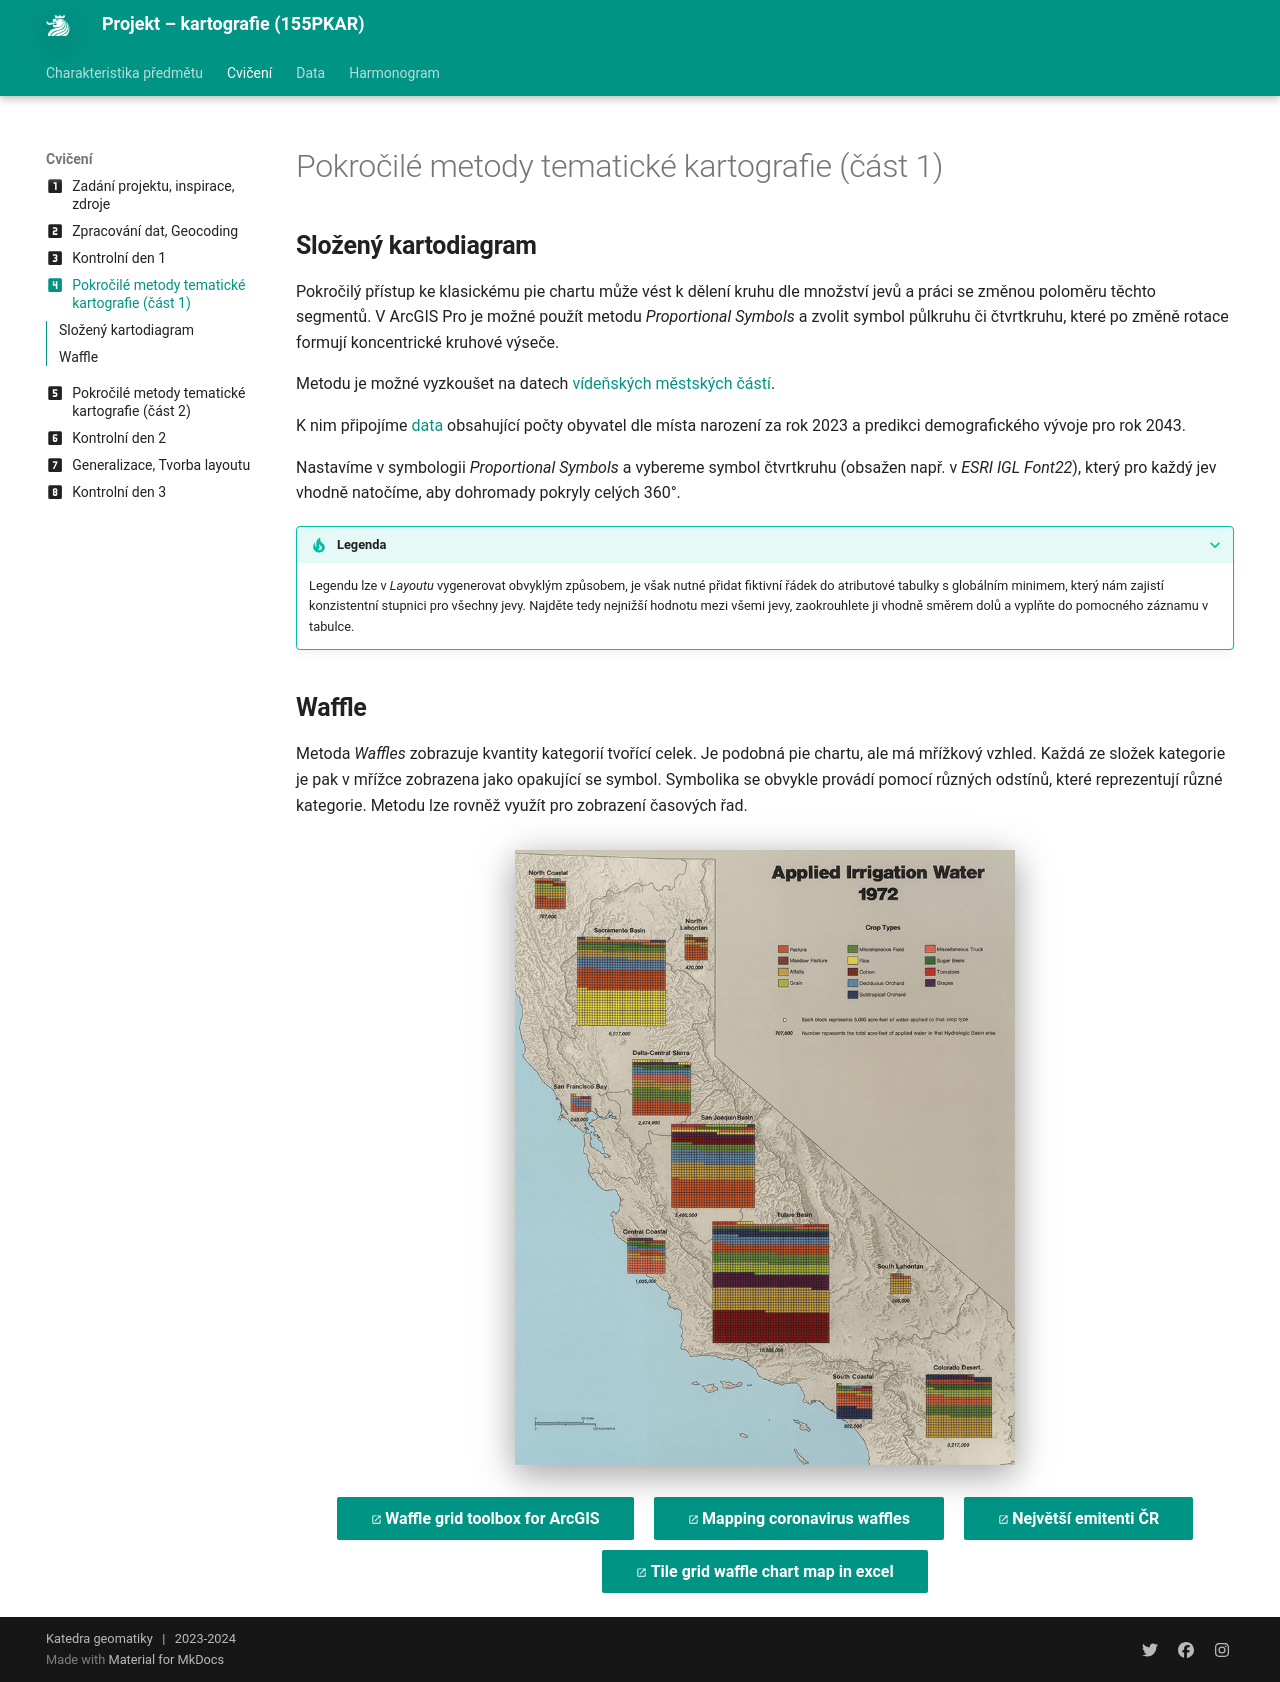

repository: k155cvut/pkar · page: cviceni/cviceni4/index.html · generator: mkdocs

---
icon: material/numeric-4-box
title: Cvičení 4
---
# Pokročilé metody tematické kartografie (část 1)

## Složený kartodiagram
Pokročilý přístup ke klasickému pie chartu může vést k dělení kruhu dle množství jevů a práci se změnou poloměru těchto segmentů. V ArcGIS Pro je možné použít metodu *Proportional Symbols* a zvolit symbol půlkruhu či čtvrtkruhu, které po změně rotace formují koncentrické kruhové výseče.

Metodu je možné vyzkoušet na datech [vídeňských městských částí](https://www.data.gv.at/katalog/en/dataset/2ee6b8bf-6292-413c-bb8b-bd22dbb2ad4b){target="_blank"}.

K nim připojíme [data](https://www.data.gv.at/katalog/en/dataset/0c4279aa-e14c-4626-9b4b-882fa32551b0){target="_blank"} obsahující počty obyvatel dle místa narození za rok 2023 a predikci demografického vývoje pro rok 2043.

Nastavíme v symbologii *Proportional Symbols* a vybereme symbol čtvrtkruhu (obsažen např. v *ESRI IGL Font22*), který pro každý jev vhodně natočíme, aby dohromady pokryly celých 360°.

???+ tip "Legenda"
      Legendu lze v *Layoutu* vygenerovat obvyklým způsobem, je však nutné přidat fiktivní řádek do atributové tabulky s globálním minimem, který nám zajistí konzistentní stupnici pro všechny jevy. Najděte tedy nejnižší hodnotu mezi všemi jevy, zaokrouhlete ji vhodně směrem dolů a vyplňte do pomocného záznamu v tabulce.

## Waffle
Metoda *Waffles* zobrazuje kvantity kategorií tvořící celek. Je podobná pie chartu, ale má mřížkový vzhled. Každá ze složek kategorie je pak v mřížce zobrazena jako opakující se symbol. Symbolika se obvykle provádí pomocí různých odstínů, které reprezentují různé kategorie. Metodu lze rovněž využít pro zobrazení časových řad.

<figure markdown>
  ![](../assets/cviceni4/Waffle-grid.png "Ukázka metody z California Water Atlas (William Bowen, 1979)"){ width=500px }
</figure>

[Waffle grid toolbox for ArcGIS](https://carto.maps.arcgis.com/home/item.html?id=d749baac3ede42c3b6f011dc41627b03){ .md-button .md-button--primary .server_name .external_link_icon_small target="_blank"}
[Mapping coronavirus waffles](https://www.esri.com/arcgis-blog/products/arcgis-pro/mapping/mapping-coronavirus-waffles/){ .md-button .md-button--primary .server_name .external_link_icon_small target="_blank"}
[Největší emitenti ČR](https://faktaoklimatu.cz/infografiky/nejvetsi-emitenti-cr){ .md-button .md-button--primary .server_name .external_link_icon_small target="_blank"}
[Tile grid waffle chart map in excel](https://policyviz.com/2017/09/20/tile-grid-waffle-chart-map-in-excel/){ .md-button .md-button--primary .server_name .external_link_icon_small target="_blank"}
{: .button_array}
